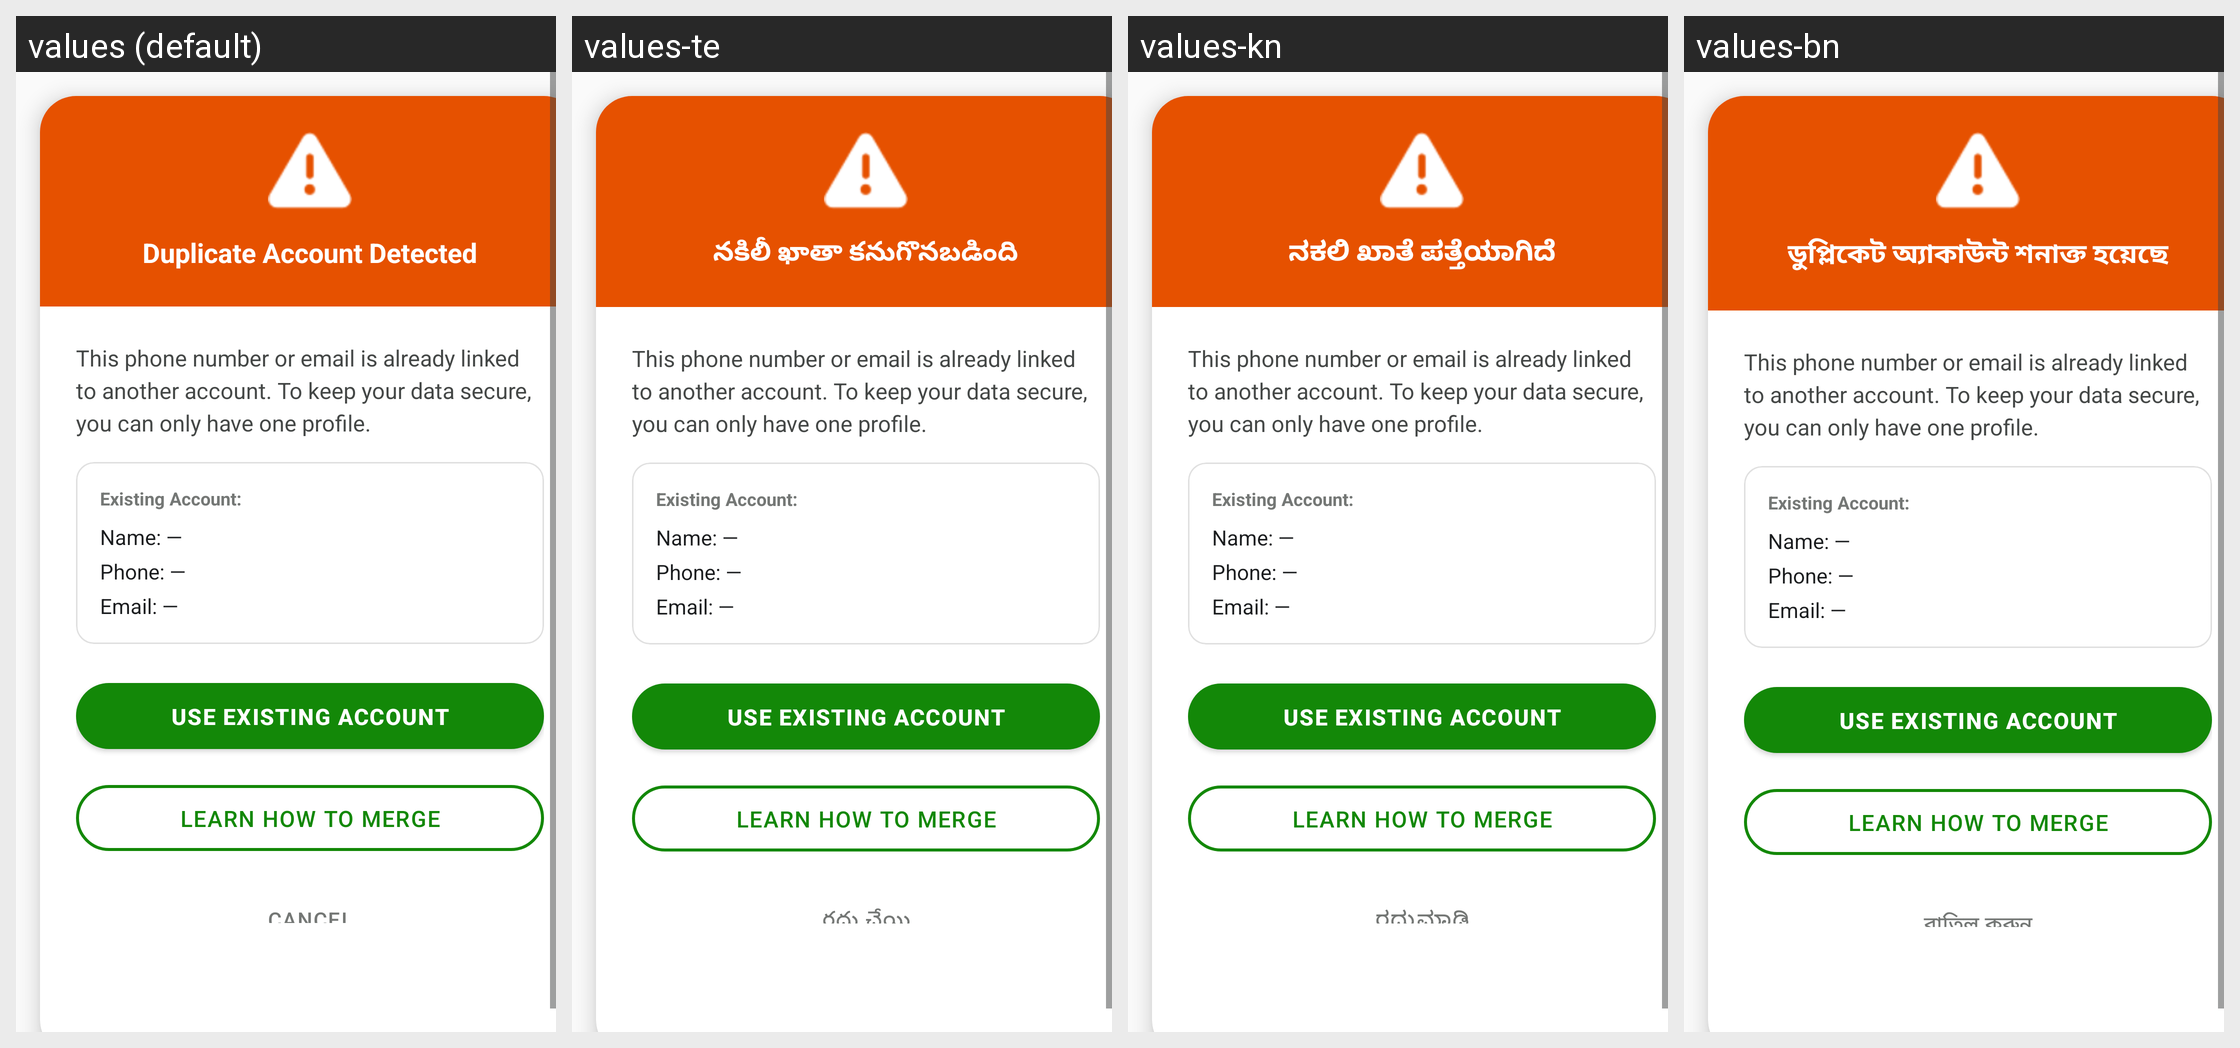

Here is an Android app screen in its default locale and in the app's own translations. Write out the translated-string differences for the strings that appear on this screen.
Android screen res/layout/dialog_duplicate_account.xml rendered under 4 locales, left to right: values (default), values-te, values-kn, values-bn. Device: Nexus 5 (rendered at 1080×1920; each locale shown at half size, 540×960, under a caption strip naming it); theme Theme.MittiMitra.
Other locales in the repository, not shown: values-as, values-brx, values-grt, values-gu, values-hi, values-lus, values-ml, values-mni, values-mr, values-pa, values-ta.
Strings drawn on this screen, with the default value and each locale's value (text and hints the layout hard-codes, and strings that could not be matched under every locale, appear in the picture but are not listed):

dup_title
  values: Duplicate Account Detected
  values-te: నకిలీ ఖాతా కనుగొనబడింది
  values-kn: ನಕಲಿ ಖಾತೆ ಪತ್ತೆಯಾಗಿದೆ
  values-bn: ডুপ্লিকেট অ্যাকাউন্ট শনাক্ত হয়েছে

duplicate_account_msg
  values: This phone number or email is already linked to another account. To keep your data secure, you can only have one profile.
  values-te: This phone number or email is already linked to another account. To keep your data secure, you can only have one profile.
  values-kn: This phone number or email is already linked to another account. To keep your data secure, you can only have one profile.
  values-bn: This phone number or email is already linked to another account. To keep your data secure, you can only have one profile.

existing_account
  values: Existing Account:
  values-te: Existing Account:
  values-kn: Existing Account:
  values-bn: Existing Account:

label_name_value_default
  values: Name: —
  values-te: Name: —  [not translated; the default value is used]
  values-kn: Name: —  [not translated; the default value is used]
  values-bn: Name: —  [not translated; the default value is used]

label_phone_value_default
  values: Phone: —
  values-te: Phone: —  [not translated; the default value is used]
  values-kn: Phone: —  [not translated; the default value is used]
  values-bn: Phone: —  [not translated; the default value is used]

label_email_value_default
  values: Email: —
  values-te: Email: —  [not translated; the default value is used]
  values-kn: Email: —  [not translated; the default value is used]
  values-bn: Email: —  [not translated; the default value is used]

dup_btn_use_existing
  values: Use Existing Account
  values-te: Use Existing Account  [not translated; the default value is used]
  values-kn: Use Existing Account  [not translated; the default value is used]
  values-bn: Use Existing Account  [not translated; the default value is used]

dup_btn_link_methods
  values: Learn How to Merge
  values-te: Learn How to Merge  [not translated; the default value is used]
  values-kn: Learn How to Merge  [not translated; the default value is used]
  values-bn: Learn How to Merge  [not translated; the default value is used]

dialog_cancel
  values: Cancel
  values-te: రద్దు చేయి
  values-kn: ರದ್ದುಮಾಡಿ
  values-bn: বাতিল করুন
